Photos from the image-classification dataset "olive_leaves" in the GitHub repository HCDLCombinedCA/olive-leaves-disease-detection. Its 3 classes are: healthy, aculus olearius, olive peacock spot.

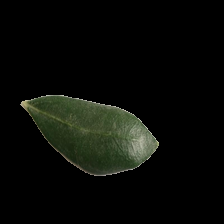
Label: healthy

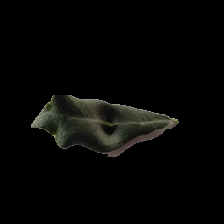
Label: aculus olearius

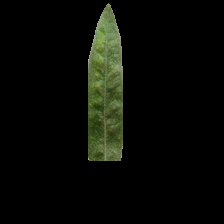
Label: aculus olearius

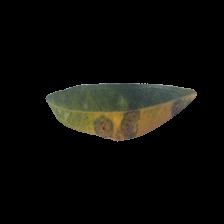
Label: olive peacock spot

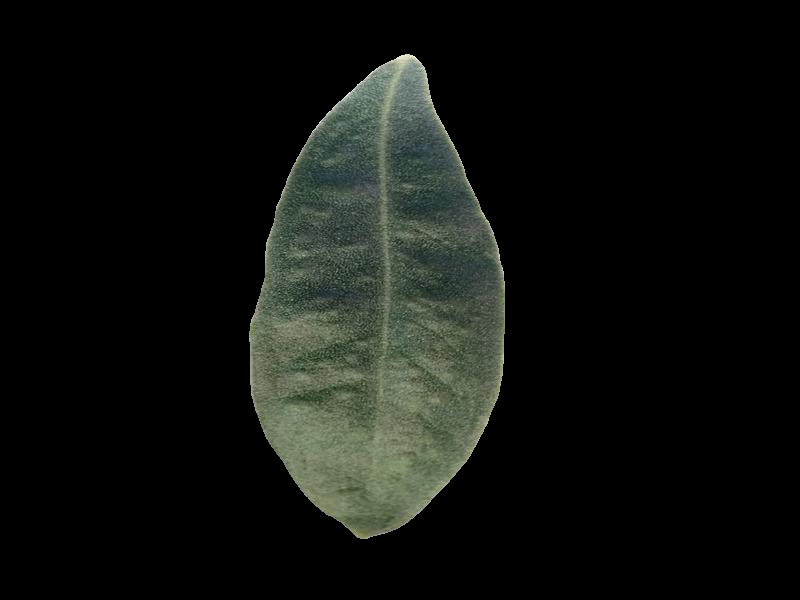
Label: aculus olearius

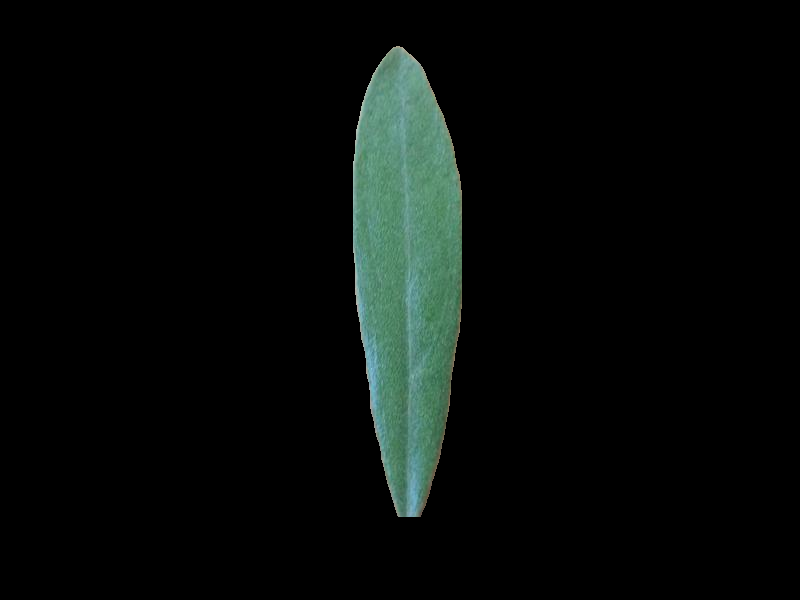
Label: healthy
